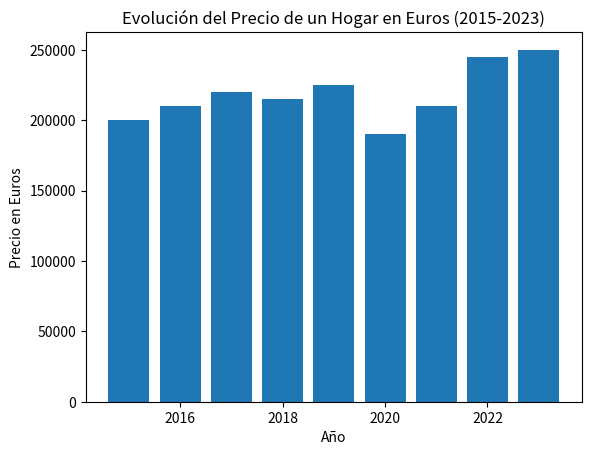

This chart was generated by the following Python code:
import matplotlib.pyplot as plt

años = [2015, 2016, 2017, 2018, 2019, 2020, 2021, 2022, 2023]
precios = [200000, 210000, 220000, 215000, 225000, 190000, 210000, 245000, 250000]

plt.bar(años, precios)

plt.title('Evolución del Precio de un Hogar en Euros (2015-2023)')
plt.xlabel('Año')
plt.ylabel('Precio en Euros')

plt.show()
